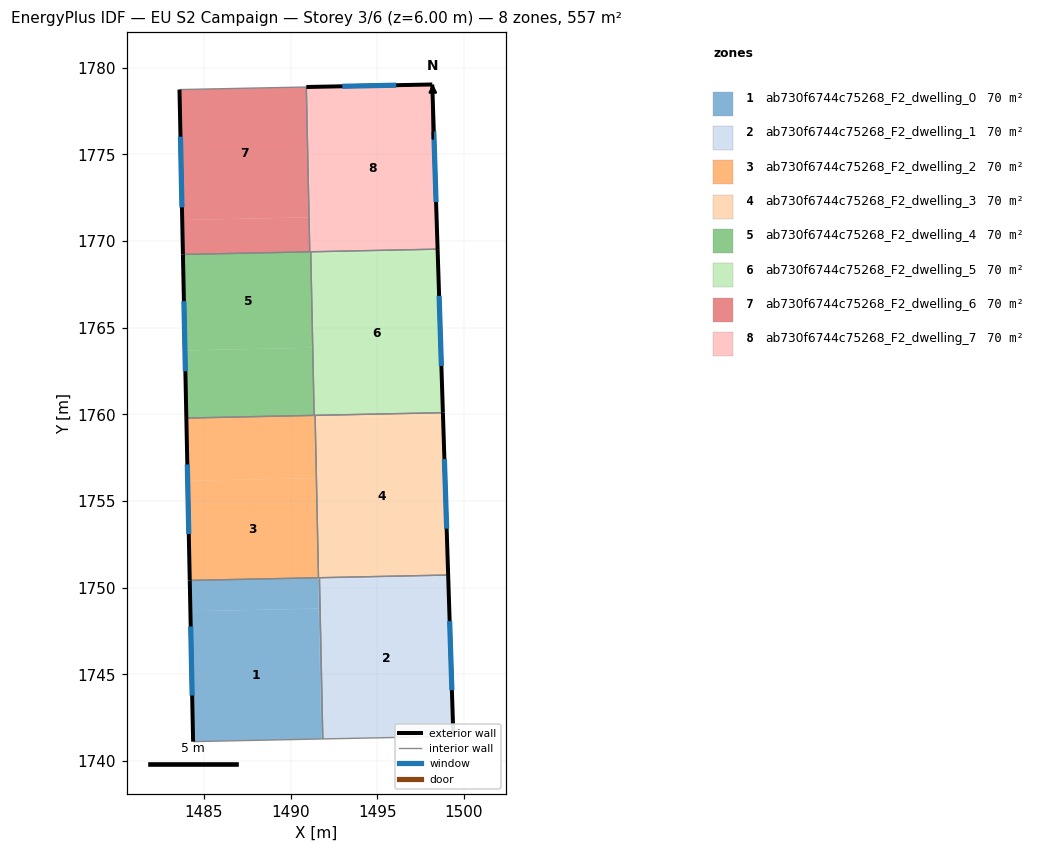
=== STOREY PLAN SPEC (per zone: floor XY polygon, exterior-wall plan segments, windows/doors) ===
zone 1: ab730f6744c75268_F2_dwelling_0  (69.6 m²)
  floor: (1491.62, 1748.80) (1491.77, 1741.28) (1484.38, 1741.12) (1484.22, 1748.65)
  floor: (1491.58, 1750.58) (1491.62, 1748.80) (1484.22, 1748.65) (1484.18, 1750.42)
  floor: (1491.67, 1750.47) (1491.86, 1741.28) (1491.77, 1741.28) (1491.58, 1750.47)
  exterior wall: (1484.18, 1750.42) – (1484.38, 1741.12)  [9.3 m]
    window: (1484.24, 1747.77) – (1484.32, 1743.78)  [5.1 m²]
  interior walls: 4
zone 2: ab730f6744c75268_F2_dwelling_1  (69.6 m²)
  floor: (1499.09, 1750.63) (1499.39, 1741.43) (1491.86, 1741.28) (1491.67, 1750.47)
  floor: (1499.09, 1750.73) (1499.09, 1750.63) (1491.67, 1750.47) (1491.66, 1750.58)
  exterior wall: (1499.39, 1741.43) – (1499.09, 1750.73)  [9.3 m]
    window: (1499.30, 1744.09) – (1499.17, 1748.08)  [5.1 m²]
  interior walls: 3
zone 3: ab730f6744c75268_F2_dwelling_2  (69.6 m²)
  floor: (1491.46, 1756.32) (1491.58, 1750.58) (1484.18, 1750.42) (1484.06, 1756.17)
  floor: (1491.42, 1759.80) (1491.61, 1750.58) (1491.58, 1750.58) (1491.39, 1759.80)
  floor: (1491.39, 1759.94) (1491.39, 1759.80) (1491.46, 1756.32) (1484.06, 1756.17) (1483.99, 1759.79)
  exterior wall: (1483.99, 1759.79) – (1484.18, 1750.42)  [9.4 m]
    window: (1484.04, 1757.11) – (1484.13, 1753.10)  [5.2 m²]
  interior walls: 4
zone 4: ab730f6744c75268_F2_dwelling_3  (69.6 m²)
  floor: (1498.79, 1759.96) (1499.09, 1750.73) (1491.61, 1750.58) (1491.42, 1759.80)
  floor: (1498.78, 1760.10) (1498.79, 1759.96) (1491.42, 1759.80) (1491.41, 1759.94)
  exterior wall: (1499.09, 1750.73) – (1498.78, 1760.10)  [9.4 m]
    window: (1499.00, 1753.41) – (1498.87, 1757.42)  [5.2 m²]
  interior walls: 4
zone 5: ab730f6744c75268_F2_dwelling_4  (69.6 m²)
  floor: (1491.16, 1769.38) (1491.28, 1763.84) (1483.91, 1763.69) (1483.79, 1769.22)
  floor: (1491.28, 1763.84) (1491.36, 1759.94) (1483.99, 1759.79) (1483.91, 1763.69)
  exterior wall: (1483.79, 1769.22) – (1483.99, 1759.79)  [9.4 m]
    window: (1483.85, 1766.53) – (1483.93, 1762.48)  [5.2 m²]
  interior walls: 4
zone 6: ab730f6744c75268_F2_dwelling_5  (69.6 m²)
  floor: (1498.48, 1769.42) (1498.78, 1760.10) (1491.39, 1759.94) (1491.19, 1769.27)
  floor: (1498.48, 1769.53) (1498.48, 1769.42) (1491.19, 1769.27) (1491.19, 1769.38)
  floor: (1491.19, 1769.38) (1491.30, 1763.84) (1491.28, 1763.84) (1491.16, 1769.38)
  floor: (1491.29, 1763.84) (1491.39, 1759.94) (1491.36, 1759.94) (1491.28, 1763.84)
  exterior wall: (1498.78, 1760.10) – (1498.48, 1769.53)  [9.4 m]
    window: (1498.70, 1762.79) – (1498.57, 1766.83)  [5.2 m²]
  interior walls: 4
zone 7: ab730f6744c75268_F2_dwelling_6  (69.6 m²)
  floor: (1490.91, 1778.88) (1491.06, 1771.36) (1483.75, 1771.21) (1483.59, 1778.73)
  floor: (1491.06, 1771.36) (1491.11, 1769.38) (1483.79, 1769.22) (1483.75, 1771.21)
  exterior wall: (1483.59, 1778.73) – (1483.79, 1769.22)  [9.5 m]
    window: (1483.65, 1776.02) – (1483.73, 1771.94)  [5.2 m²]
  interior walls: 3
zone 8: ab730f6744c75268_F2_dwelling_7  (69.6 m²)
  floor: (1498.17, 1779.03) (1498.48, 1769.53) (1491.19, 1769.38) (1490.99, 1778.88)
  floor: (1490.99, 1778.88) (1491.15, 1771.36) (1491.06, 1771.36) (1490.91, 1778.88)
  floor: (1491.15, 1771.36) (1491.19, 1769.38) (1491.11, 1769.38) (1491.06, 1771.36)
  exterior wall: (1498.17, 1779.03) – (1490.91, 1778.88)  [7.3 m]
    window: (1496.10, 1778.99) – (1492.98, 1778.92)  [4.0 m²]
  exterior wall: (1498.48, 1769.53) – (1498.17, 1779.03)  [9.5 m]
    window: (1498.39, 1772.24) – (1498.26, 1776.31)  [5.2 m²]
  interior walls: 3

=== DERIVED (storey summary) ===
Building: EU S2 Campaign
Storey: 3 of 6  (floor level z = 6.00 m)
Storey gross floor area: 556.6 m²
Zones on this storey: 8
  - ab730f6744c75268_F2_dwelling_0: floor 69.6 m²; exterior wall 9.3 m (27.9 m²); 1 window(s) 5.1 m²; WWR 18.4%
  - ab730f6744c75268_F2_dwelling_1: floor 69.6 m²; exterior wall 9.3 m (27.9 m²); 1 window(s) 5.1 m²; WWR 18.4%
  - ab730f6744c75268_F2_dwelling_2: floor 69.6 m²; exterior wall 9.4 m (28.1 m²); 1 window(s) 5.2 m²; WWR 18.4%
  - ab730f6744c75268_F2_dwelling_3: floor 69.6 m²; exterior wall 9.4 m (28.1 m²); 1 window(s) 5.2 m²; WWR 18.4%
  - ab730f6744c75268_F2_dwelling_4: floor 69.6 m²; exterior wall 9.4 m (28.3 m²); 1 window(s) 5.2 m²; WWR 18.4%
  - ab730f6744c75268_F2_dwelling_5: floor 69.6 m²; exterior wall 9.4 m (28.3 m²); 1 window(s) 5.2 m²; WWR 18.4%
  - ab730f6744c75268_F2_dwelling_6: floor 69.6 m²; exterior wall 9.5 m (28.5 m²); 1 window(s) 5.2 m²; WWR 18.4%
  - ab730f6744c75268_F2_dwelling_7: floor 69.6 m²; exterior wall 16.8 m (50.3 m²); 2 window(s) 9.2 m²; WWR 18.4%
Zone adjacency (shared interzone walls):
  - ab730f6744c75268_F2_dwelling_0 ↔ ab730f6744c75268_F2_dwelling_1
  - ab730f6744c75268_F2_dwelling_0 ↔ ab730f6744c75268_F2_dwelling_2
  - ab730f6744c75268_F2_dwelling_0 ↔ ab730f6744c75268_F2_dwelling_3
  - ab730f6744c75268_F2_dwelling_1 ↔ ab730f6744c75268_F2_dwelling_3
  - ab730f6744c75268_F2_dwelling_2 ↔ ab730f6744c75268_F2_dwelling_3
  - ab730f6744c75268_F2_dwelling_2 ↔ ab730f6744c75268_F2_dwelling_4
  - ab730f6744c75268_F2_dwelling_2 ↔ ab730f6744c75268_F2_dwelling_5
  - ab730f6744c75268_F2_dwelling_3 ↔ ab730f6744c75268_F2_dwelling_5
  - ab730f6744c75268_F2_dwelling_4 ↔ ab730f6744c75268_F2_dwelling_5
  - ab730f6744c75268_F2_dwelling_4 ↔ ab730f6744c75268_F2_dwelling_6
  - ab730f6744c75268_F2_dwelling_4 ↔ ab730f6744c75268_F2_dwelling_7
  - ab730f6744c75268_F2_dwelling_5 ↔ ab730f6744c75268_F2_dwelling_7
  - ab730f6744c75268_F2_dwelling_6 ↔ ab730f6744c75268_F2_dwelling_7